Run: headless pygame with SDL's dummy video driver; simulated clock (each Clock.tick advances the game by its frame time, no real sleeping); random seed 0; keys injected as events and as key.get_pressed() state; mouse plan: one left click at the window centre at the start of phase 2, then a move to the lower-right quarter at the start of phase 3.
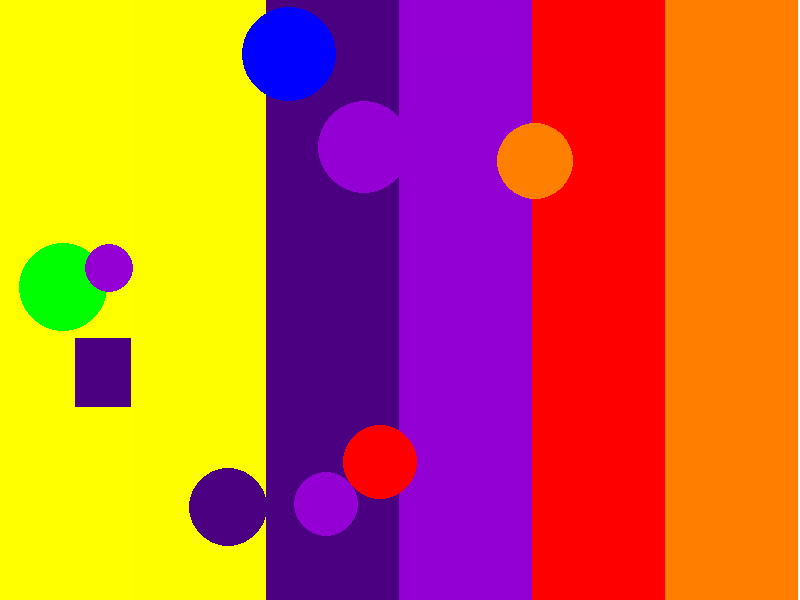
Frame 1 of 4 · flips 1–60 · no input
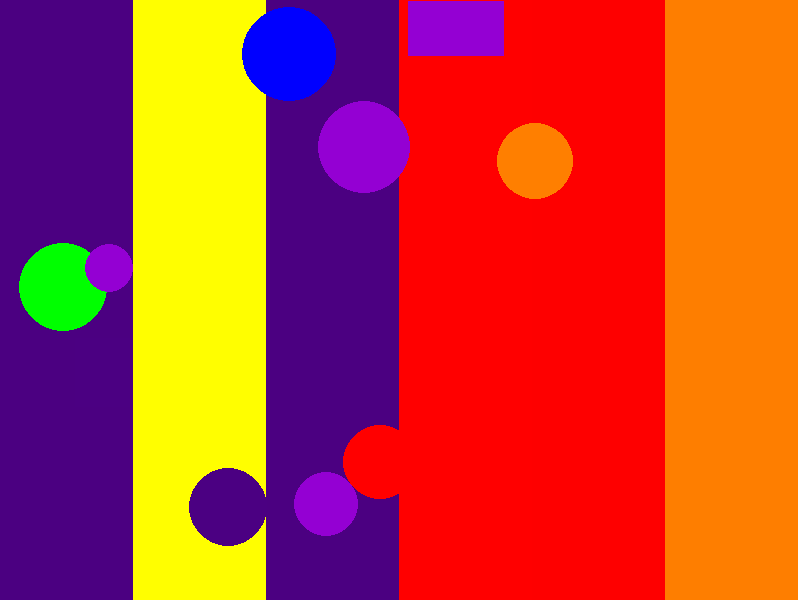
Frame 2 of 4 · flips 61–180 · clicked the window centre · tapped SPACE, RETURN · held RIGHT (→), D
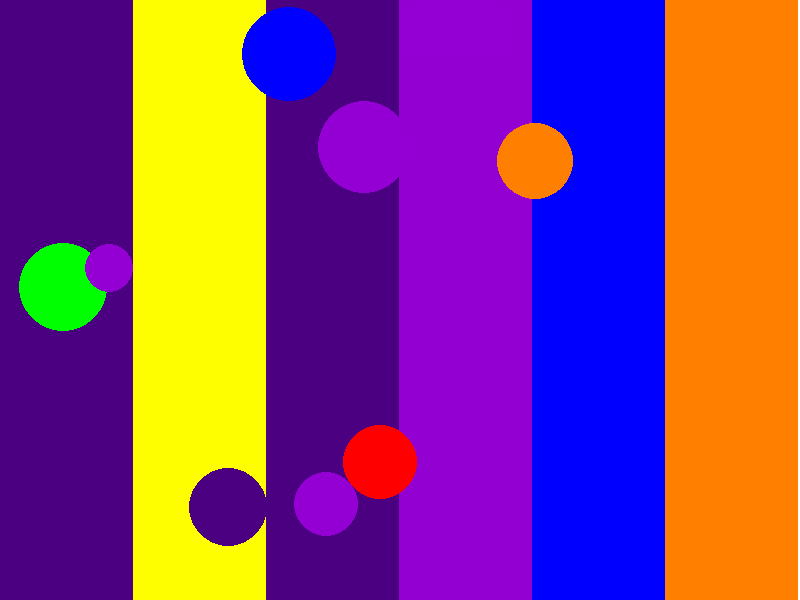
Frame 3 of 4 · flips 181–300 · moved the mouse to the lower-right quarter · held DOWN (↓), S
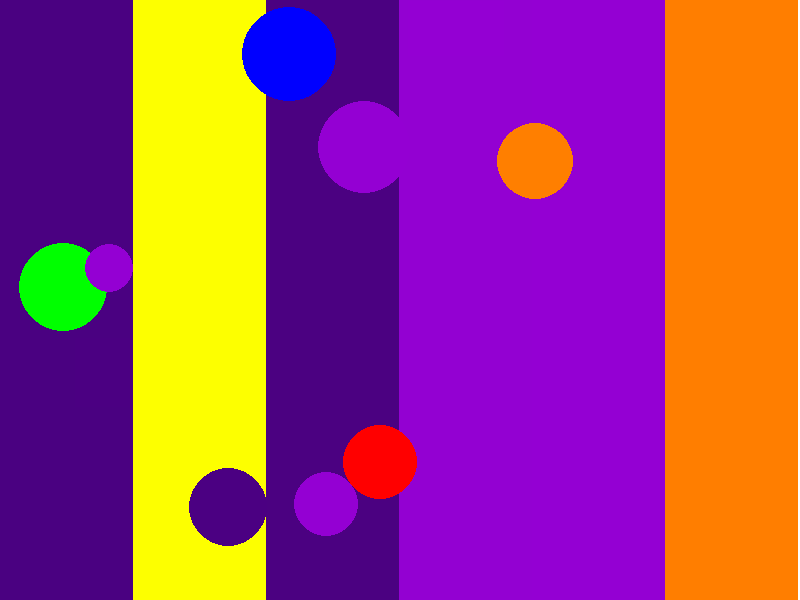
Frame 4 of 4 · flips 301–420 · held LEFT (←), A, UP (↑), W

The pygame program that drew these frames:

import pygame
import random

pygame.init()

#tela teste padrão
largura_tela = 800
altura_tela = 600
tela = pygame.display.set_mode((largura_tela, altura_tela))
pygame.display.set_caption("Formas Geométricas com Cores do Arco-Íris")

#f de retângulo
def criar_retangulo(altura, largura, cor, posicao):
    retangulo = pygame.Rect(posicao[0], posicao[1], largura, altura)
    return retangulo, cor

#f de circulo
def criar_circulo(raio, cor, posicao):
    return (posicao[0], posicao[1], raio), cor

#arco iris
cores_arco_iris = [
    (255, 0, 0),    #vermelho
    (255, 127, 0),  #laranja
    (255, 255, 0),  #amarelo
    (0, 255, 0),    #verde
    (0, 0, 255),    #azul
    (75, 0, 130),   #roxo
    (148, 0, 211)    #violeta
]

#lerp
def lerp(value1, value2, factor):
    return value1 + (value2 - value1) * factor

#inter lerp
def lerp_cor(cor1, cor2, t):
    return (
        int(lerp(cor1[0], cor2[0], t)),
        int(lerp(cor1[1], cor2[1], t)),
        int(lerp(cor1[2], cor2[2], t))
    )

#formas aleatórias
formas = []
for _ in range(10):  # in range pra 10 cores
    if random.choice([True, False]):
        altura = random.randint(50, 100)
        largura = random.randint(50, 100)
        cor = random.choice(cores_arco_iris)
        posicao = (random.randint(0, largura_tela - largura), random.randint(0, altura_tela - altura))
        formas.append(criar_retangulo(altura, largura, cor, posicao))
    else:
        raio = random.randint(20, 50)
        cor = random.choice(cores_arco_iris)
        posicao = (random.randint(0, largura_tela - raio * 2), random.randint(0, altura_tela - raio * 2))
        formas.append(criar_circulo(raio, cor, posicao))

#6 retangulos
retangulos = []
num_retangulos = 6
largura_retangulo = largura_tela // num_retangulos
for i in range(num_retangulos):
    cor = random.choice(cores_arco_iris)
    posicao = (i * largura_retangulo, 0)
    retangulos.append(criar_retangulo(altura_tela, largura_retangulo, cor, posicao))

#loop
executando = True
t = 0
incremento = 0.00001  #velocidade 

while executando:
    for evento in pygame.event.get():
        if evento.type == pygame.QUIT:
            executando = False

    t += incremento
    if t > 1:
        t = 0

    tela.fill((255, 255, 255))  #limpa tela

    mouse_x, mouse_y = pygame.mouse.get_pos()

    #retangulos com interpolação
    for i, (retangulo, cor) in enumerate(retangulos):
        #interpol de cores
        cor_atual = lerp_cor(cor, random.choice(cores_arco_iris), t)
        if retangulo.collidepoint(mouse_x, mouse_y):
            #interpol a partir do mouse
            cor_atual = random.choice(cores_arco_iris)
        pygame.draw.rect(tela, cor_atual, retangulo)

    #criar formas aleatórias
    for forma in formas:
        if isinstance(forma[0], pygame.Rect):
            pygame.draw.rect(tela, forma[1], forma[0])  #retângulo
        else:
            pygame.draw.circle(tela, forma[1], (forma[0][0] + forma[0][2] // 2, forma[0][1] + forma[0][2] // 2), forma[0][2])  #círculo

    pygame.display.flip()

pygame.quit()
